Image classification data set "router_dataset" (dhawsespandan/pbl-paper on GitHub). Class labels (3): flower, fruit, leaf.

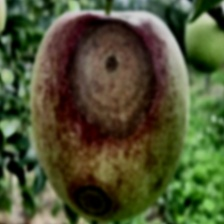
Label: fruit

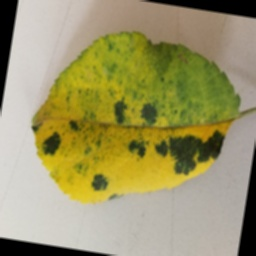
Label: leaf

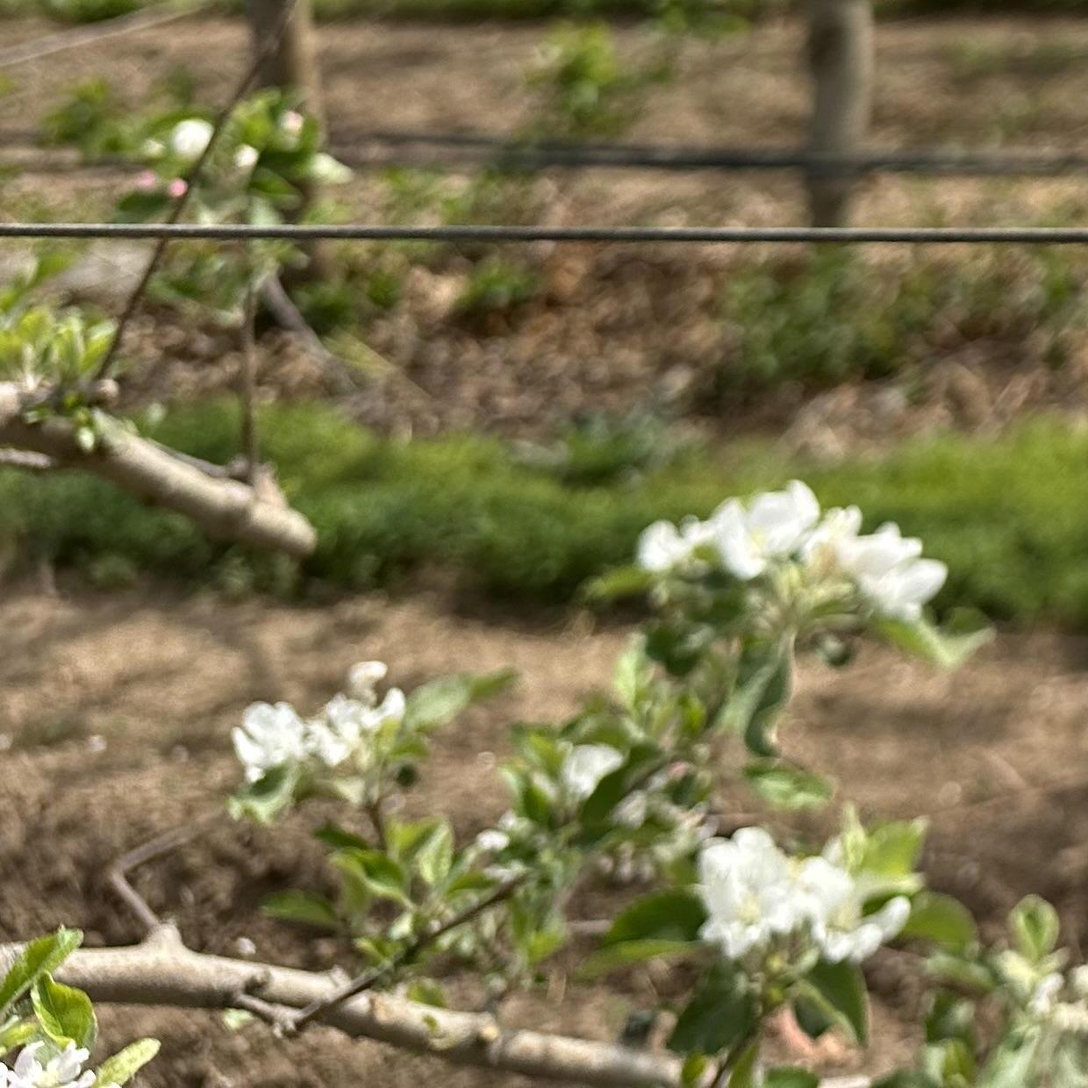
Label: flower

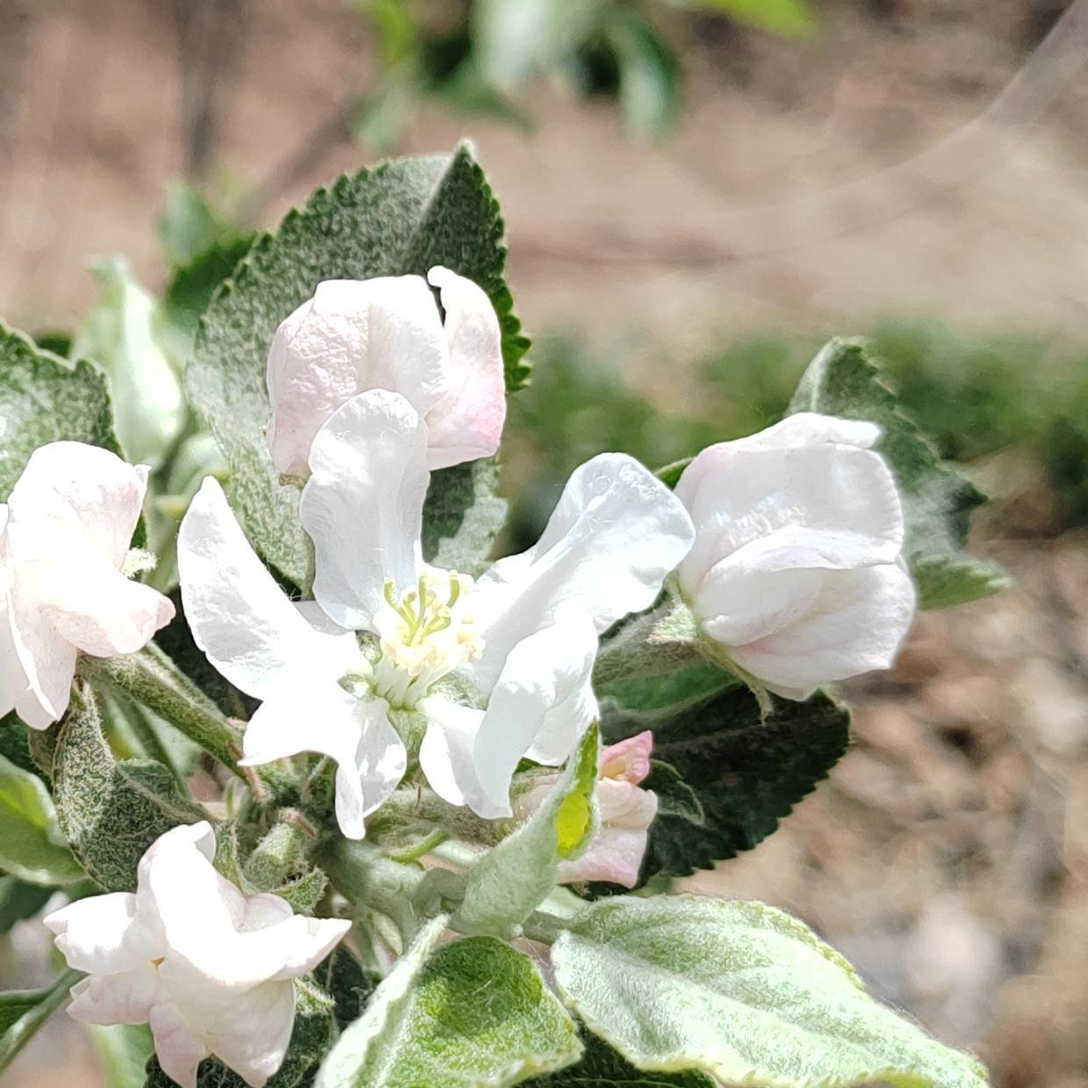
Label: flower

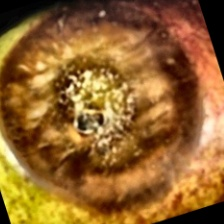
Label: fruit

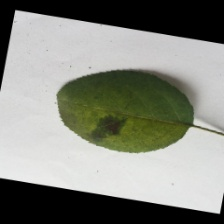
Label: leaf
